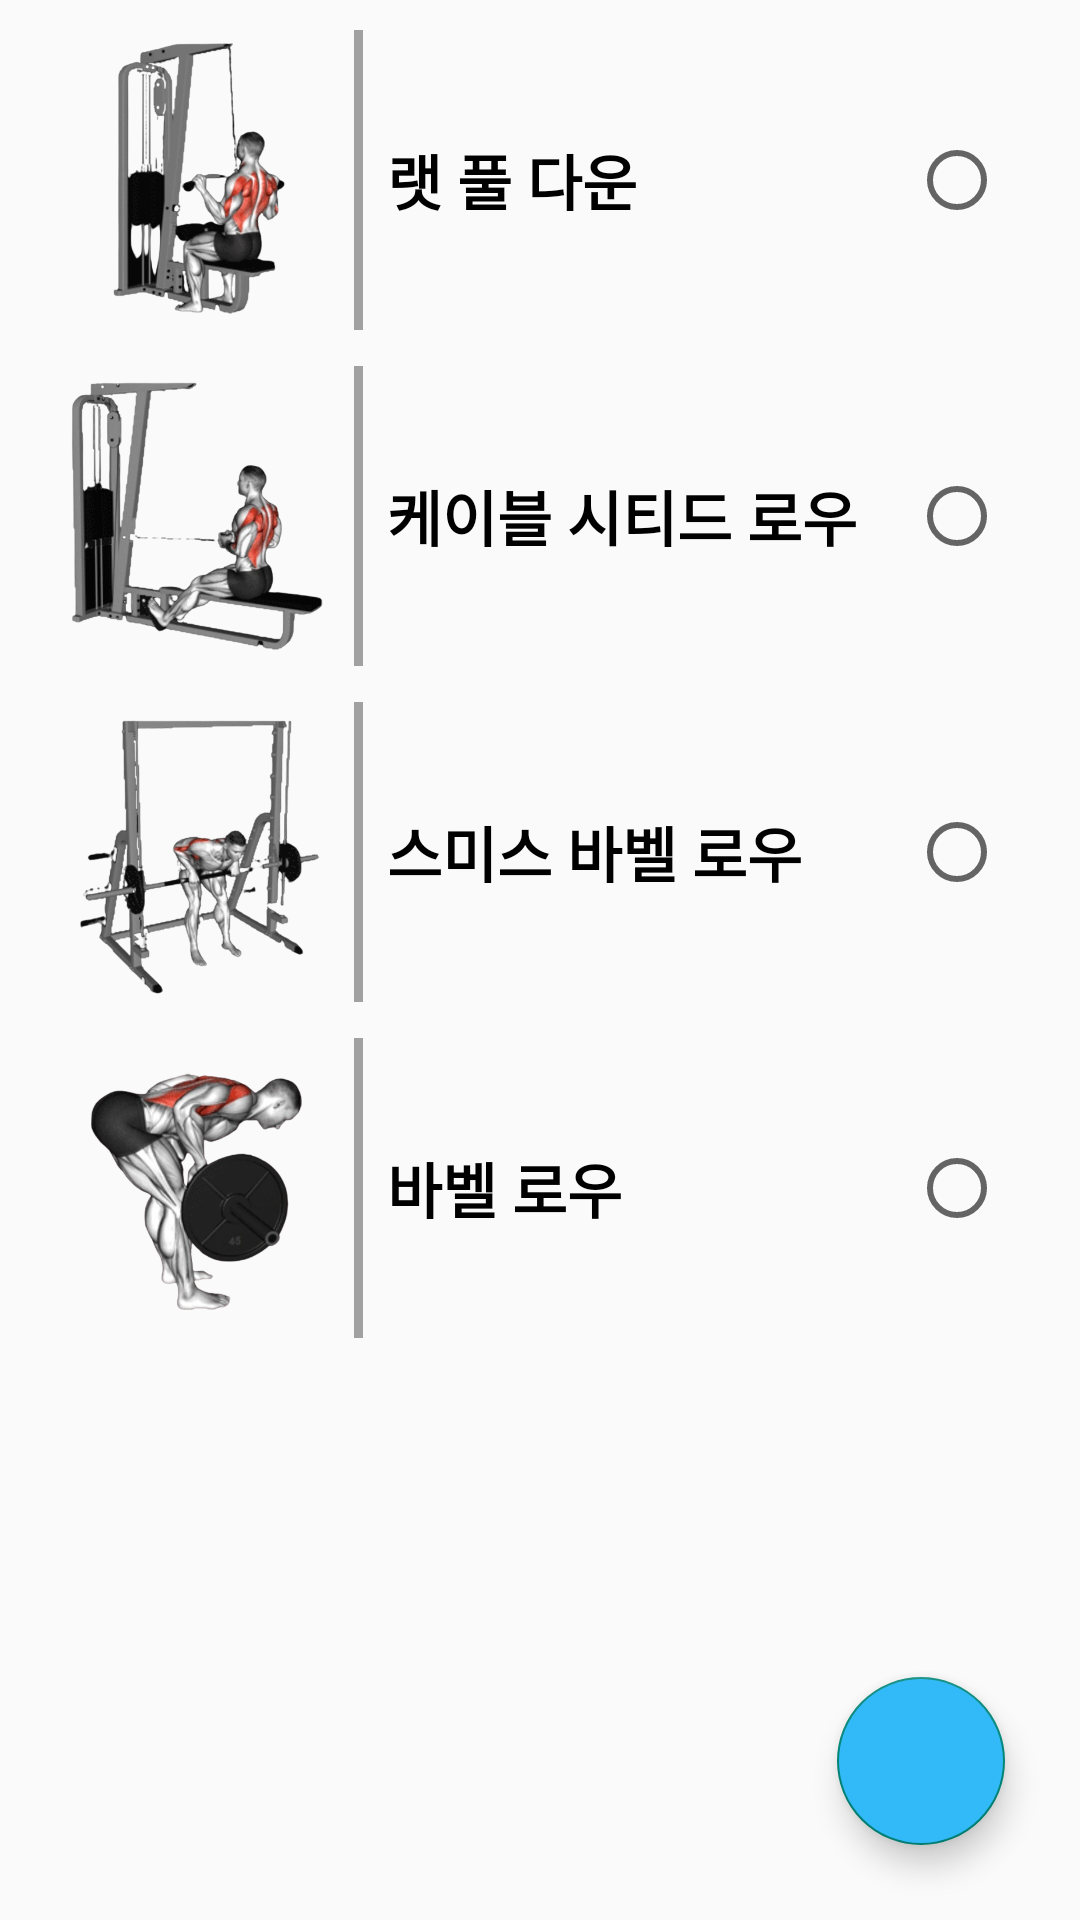

Reconstruct the res/layout file that produces this screen, plus the resources it refers to.
<!-- AndroidManifest.xml: application theme Theme.AppCompat.Light.NoActionBar -->
<!-- res/layout/fragment_back.xml -->
<?xml version="1.0" encoding="utf-8"?>
<FrameLayout xmlns:android="http://schemas.android.com/apk/res/android"
    xmlns:app="http://schemas.android.com/apk/res-auto"
    xmlns:tools="http://schemas.android.com/tools"
    android:layout_width="match_parent"
    android:layout_height="match_parent"
    tools:context=".FragmentBack">

    <RadioGroup
        android:layout_width="match_parent"
        android:layout_height="match_parent"
        android:orientation="vertical"
        app:layout_constraintBottom_toBottomOf="parent"
        app:layout_constraintEnd_toEndOf="parent"
        app:layout_constraintTop_toTopOf="parent">

        <androidx.constraintlayout.widget.ConstraintLayout
            android:layout_width="match_parent"
            android:layout_height="match_parent">


            
            <ImageView
                android:id="@+id/ex01ImageView"
                android:layout_width="100dp"
                android:layout_height="100dp"
                android:layout_marginStart="15dp"
                android:layout_marginTop="10dp"
                android:src="@drawable/ex401"
                app:layout_constraintStart_toStartOf="parent"
                app:layout_constraintTop_toTopOf="parent" />

            <View
                android:id="@+id/ex01Line"
                android:layout_width="3dp"
                android:layout_height="0dp"
                android:layout_marginStart="3dp"
                android:background="#A1A1A1"
                app:layout_constraintBottom_toBottomOf="@id/ex01ImageView"
                app:layout_constraintStart_toEndOf="@id/ex01ImageView"
                app:layout_constraintTop_toTopOf="@id/ex01ImageView" />

            <TextView
                android:id="@+id/ex01TextView"
                android:layout_width="0dp"
                android:layout_height="wrap_content"
                android:layout_marginStart="8dp"
                android:text="랫 풀 다운"
                android:textColor="@color/black"
                android:textSize="20sp"
                android:textStyle="bold"
                app:layout_constraintBottom_toBottomOf="@id/ex01Line"
                app:layout_constraintStart_toEndOf="@id/ex01Line"
                app:layout_constraintTop_toTopOf="@id/ex01Line" />

            <RadioButton
                android:id="@+id/radioButton1"
                android:layout_width="wrap_content"
                android:layout_height="wrap_content"
                android:layout_marginEnd="25dp"
                app:layout_constraintEnd_toEndOf="parent"
                app:layout_constraintTop_toTopOf="@id/ex01TextView"
                app:layout_constraintBottom_toBottomOf="@id/ex01TextView"
                />


            <androidx.constraintlayout.helper.widget.Layer
                android:id="@+id/ex01Layer"
                android:layout_width="wrap_content"
                android:layout_height="wrap_content"
                app:constraint_referenced_ids="ex01ImageView,ex01Line, ex01TextView, radioButton1"
                tools:ignore="MissingConstraints" />

            
            <ImageView
                android:id="@+id/ex02ImageView"
                android:layout_width="100dp"
                android:layout_height="100dp"
                android:layout_marginStart="15dp"
                android:layout_marginTop="12dp"
                android:src="@drawable/ex402"
                app:layout_constraintStart_toStartOf="parent"
                app:layout_constraintTop_toBottomOf="@id/ex01ImageView" />

            <View
                android:id="@+id/ex02Line"
                android:layout_width="3dp"
                android:layout_height="0dp"
                android:layout_marginStart="3dp"
                android:background="#A1A1A1"
                app:layout_constraintBottom_toBottomOf="@id/ex02ImageView"
                app:layout_constraintStart_toEndOf="@id/ex02ImageView"
                app:layout_constraintTop_toTopOf="@id/ex02ImageView" />

            <TextView
                android:id="@+id/ex02TextView"
                android:layout_width="0dp"
                android:layout_height="wrap_content"
                android:layout_marginStart="8dp"
                android:text="케이블 시티드 로우"
                android:textColor="@color/black"
                android:textSize="20sp"
                android:textStyle="bold"
                app:layout_constraintBottom_toBottomOf="@id/ex02Line"
                app:layout_constraintStart_toEndOf="@id/ex02Line"
                app:layout_constraintTop_toTopOf="@id/ex02Line" />

            <RadioButton
                android:id="@+id/radioButton2"
                android:layout_width="wrap_content"
                android:layout_height="wrap_content"
                android:layout_marginEnd="25dp"
                app:layout_constraintEnd_toEndOf="parent"
                app:layout_constraintTop_toTopOf="@id/ex02TextView"
                app:layout_constraintBottom_toBottomOf="@id/ex02TextView"
                />

            <androidx.constraintlayout.helper.widget.Layer
                android:id="@+id/ex02Layer"
                android:layout_width="wrap_content"
                android:layout_height="wrap_content"
                app:constraint_referenced_ids="ex02ImageView,ex02Line, ex02TextView, radioButton2"
                tools:ignore="MissingConstraints" />

            
            <ImageView
                android:id="@+id/ex03ImageView"
                android:layout_width="100dp"
                android:layout_height="100dp"
                android:layout_marginStart="15dp"
                android:layout_marginTop="12dp"
                android:src="@drawable/ex403"
                app:layout_constraintStart_toStartOf="parent"
                app:layout_constraintTop_toBottomOf="@id/ex02ImageView" />

            <View
                android:id="@+id/ex03Line"
                android:layout_width="3dp"
                android:layout_height="0dp"
                android:layout_marginStart="3dp"
                android:background="#A1A1A1"
                app:layout_constraintBottom_toBottomOf="@id/ex03ImageView"
                app:layout_constraintStart_toEndOf="@id/ex03ImageView"
                app:layout_constraintTop_toTopOf="@id/ex03ImageView" />

            <TextView
                android:id="@+id/ex03TextView"
                android:layout_width="0dp"
                android:layout_height="wrap_content"
                android:layout_marginStart="8dp"
                android:text="스미스 바벨 로우"
                android:textColor="@color/black"
                android:textSize="20sp"
                android:textStyle="bold"
                app:layout_constraintBottom_toBottomOf="@id/ex03Line"
                app:layout_constraintStart_toEndOf="@id/ex03Line"
                app:layout_constraintTop_toTopOf="@id/ex03Line" />

            <RadioButton
                android:id="@+id/radioButton3"
                android:layout_width="wrap_content"
                android:layout_height="wrap_content"
                android:layout_marginEnd="25dp"
                app:layout_constraintEnd_toEndOf="parent"
                app:layout_constraintTop_toTopOf="@id/ex03TextView"
                app:layout_constraintBottom_toBottomOf="@id/ex03TextView"
                />

            <androidx.constraintlayout.helper.widget.Layer
                android:id="@+id/ex03Layer"
                android:layout_width="wrap_content"
                android:layout_height="wrap_content"
                app:constraint_referenced_ids="ex03ImageView,ex03Line, ex03TextView, radioButton3"
                tools:ignore="MissingConstraints" />

            
            <ImageView
                android:id="@+id/ex04ImageView"
                android:layout_width="100dp"
                android:layout_height="100dp"
                android:layout_marginStart="15dp"
                android:layout_marginTop="12dp"
                android:src="@drawable/ex404"
                app:layout_constraintStart_toStartOf="parent"
                app:layout_constraintTop_toBottomOf="@id/ex03ImageView" />

            <View
                android:id="@+id/ex04Line"
                android:layout_width="3dp"
                android:layout_height="0dp"
                android:layout_marginStart="3dp"
                android:background="#A1A1A1"
                app:layout_constraintBottom_toBottomOf="@id/ex04ImageView"
                app:layout_constraintStart_toEndOf="@id/ex04ImageView"
                app:layout_constraintTop_toTopOf="@id/ex04ImageView" />

            <TextView
                android:id="@+id/ex04TextView"
                android:layout_width="0dp"
                android:layout_height="wrap_content"
                android:layout_marginStart="8dp"
                android:text="바벨 로우"
                android:textColor="@color/black"
                android:textSize="20sp"
                android:textStyle="bold"
                app:layout_constraintBottom_toBottomOf="@id/ex04Line"
                app:layout_constraintStart_toEndOf="@id/ex04Line"
                app:layout_constraintTop_toTopOf="@id/ex04Line" />

            <RadioButton
                android:id="@+id/radioButton4"
                android:layout_width="wrap_content"
                android:layout_height="wrap_content"
                android:layout_marginEnd="25dp"
                app:layout_constraintEnd_toEndOf="parent"
                app:layout_constraintTop_toTopOf="@id/ex04TextView"
                app:layout_constraintBottom_toBottomOf="@id/ex04TextView"
                />

            <androidx.constraintlayout.helper.widget.Layer
                android:id="@+id/ex04Layer"
                android:layout_width="wrap_content"
                android:layout_height="wrap_content"
                app:constraint_referenced_ids="ex04ImageView,ex04Line, ex04TextView, radioButton4"
                tools:ignore="MissingConstraints" />


            <com.google.android.material.floatingactionbutton.FloatingActionButton
                android:id="@+id/exerciseAddButton"
                android:layout_width="wrap_content"
                android:layout_height="wrap_content"
                android:layout_marginEnd="25dp"
                android:layout_marginBottom="25dp"
                android:backgroundTint="@color/personal_info_text_color"
                android:clickable="true"
                android:src="@drawable/baseline_add_24"
                app:layout_constraintBottom_toBottomOf="parent"
                app:layout_constraintEnd_toEndOf="parent" />
        </androidx.constraintlayout.widget.ConstraintLayout>
    </RadioGroup>

</FrameLayout>
<!-- resources referenced by this layout -->
<resources>
  <color name="black">#FF000000</color>
  <color name="personal_info_text_color">#31B9F8</color>
  <!-- drawable ex401: png bitmap (drawable, 147718 bytes) -->
  <!-- drawable ex402: png bitmap (drawable, 140719 bytes) -->
  <!-- drawable ex403: png bitmap (drawable, 134947 bytes) -->
  <!-- drawable ex404: png bitmap (drawable, 133926 bytes) -->
</resources>
